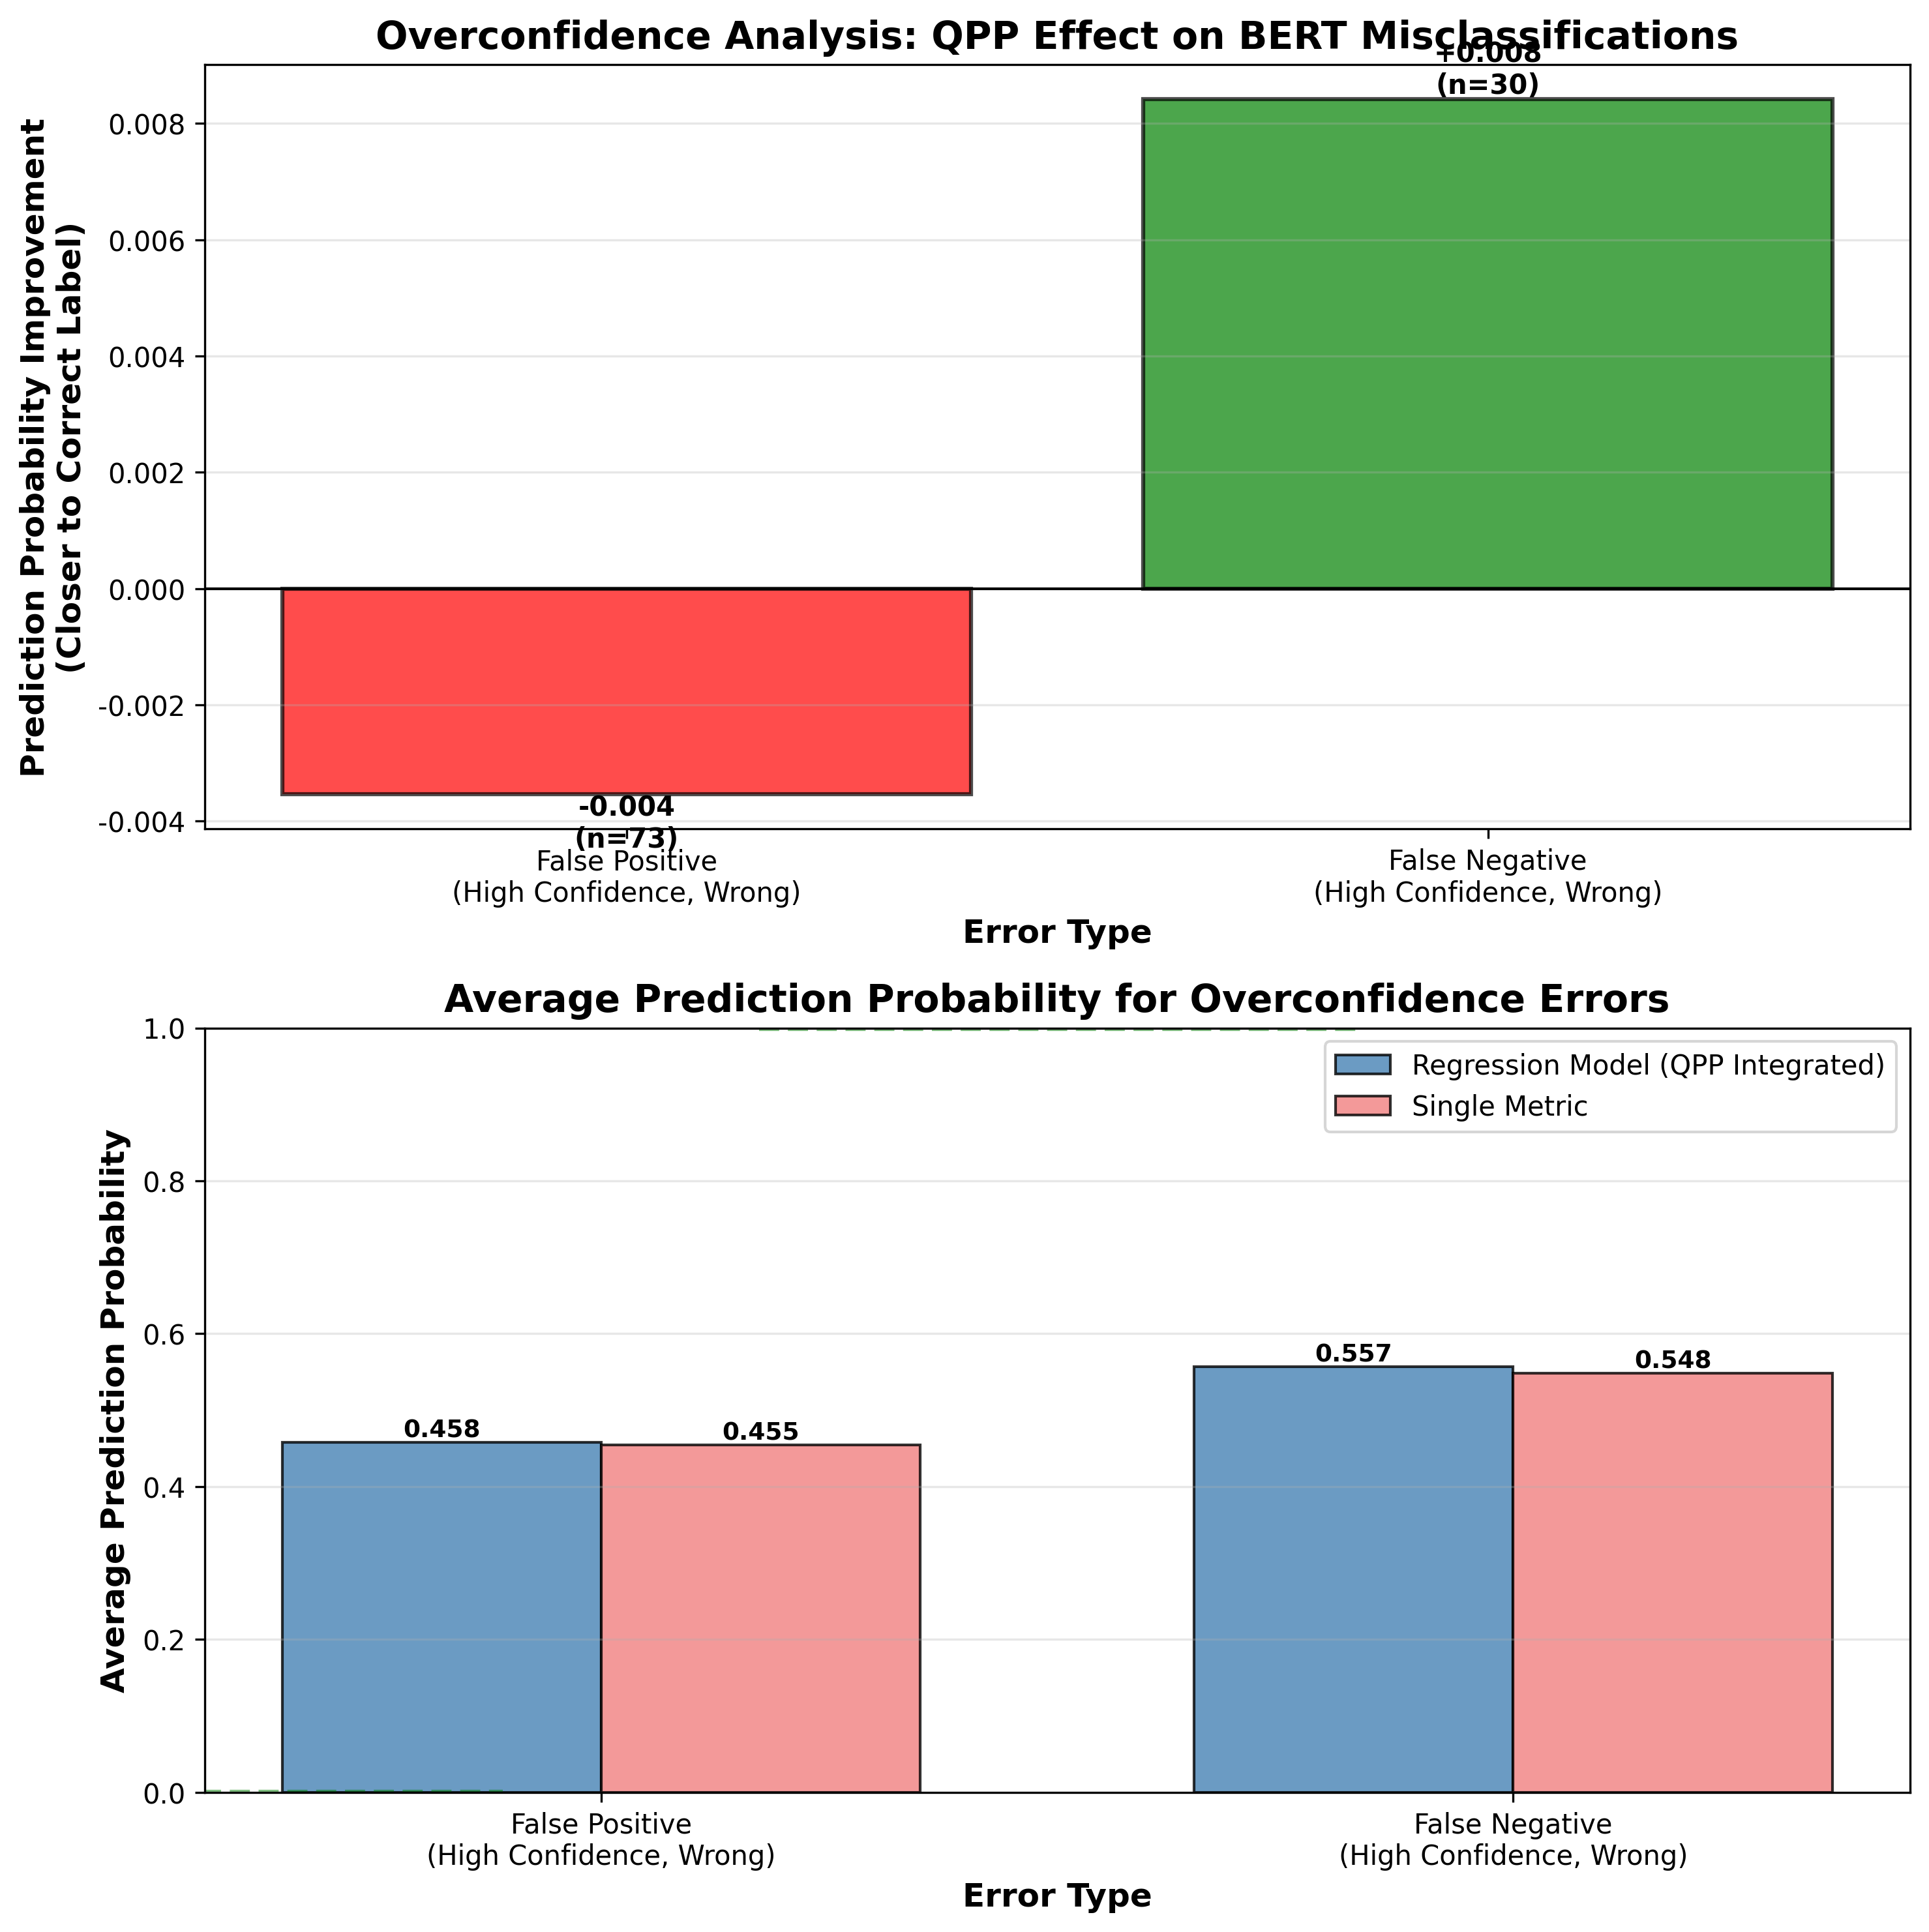

The data file committed next to this chart (first rows):
error_type, mean_regression, mean_single, std_regression, std_single, improvement, n_samples
False Positive, 0.4582, 0.4547, 0.1526, 0.15, -0.003532, 73
False Negative, 0.5568, 0.5484, 0.1468, 0.1388, 0.008415, 30
